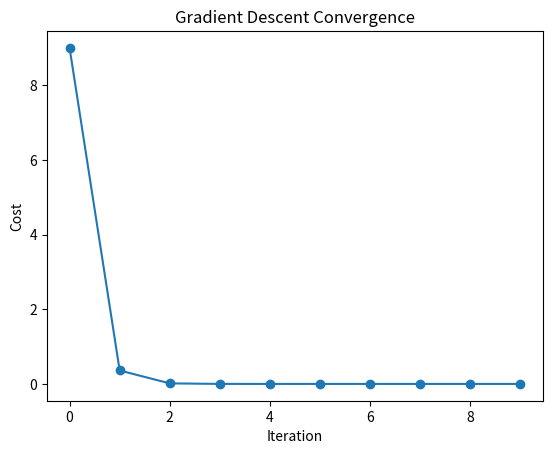

Write the Python code that produced this figure.

"""Experiment 5: Gradient descent minimizing J(w) = (w-3)^2
Input: starting w=0, learning rate 0.4, 10 iterations
Output: iteration-wise w and cost values printed and plotted.
"""
import numpy as np
import matplotlib.pyplot as plt

def J(w): return (w-3)**2
def dJ(w): return 2*(w-3)

w = 0.0
lr = 0.4
iters = 10
ws, costs = [], []
for i in range(iters):
    ws.append(w)
    costs.append(J(w))
    grad = dJ(w)
    w = w - lr * grad
    print(f"Iter {i}: w={ws[-1]:.6f}, cost={costs[-1]:.6f}, grad={grad:.6f}")

print("Final w:", w, "Final cost:", J(w))
plt.plot(range(iters), costs, marker='o')
plt.xlabel("Iteration"); plt.ylabel("Cost")
plt.title("Gradient Descent Convergence")
plt.savefig("exp5_gd_cost.png")
print("Saved exp5_gd_cost.png")
